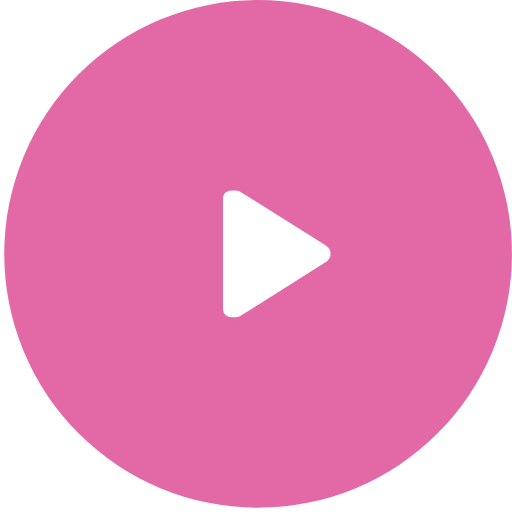
t = 0.00 s
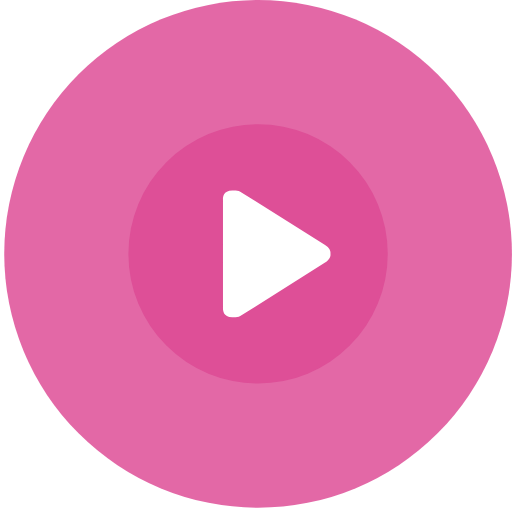
t = 0.13 s
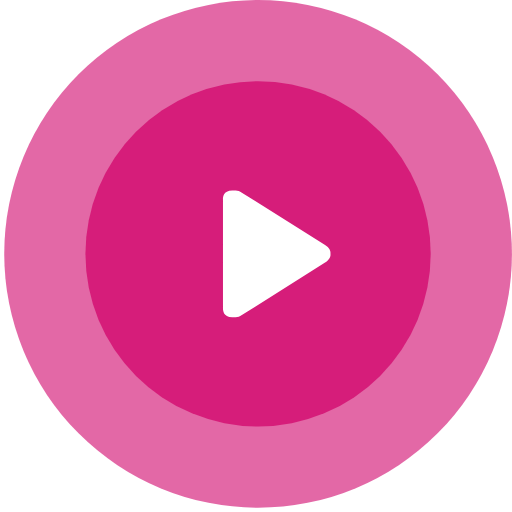
t = 0.38 s
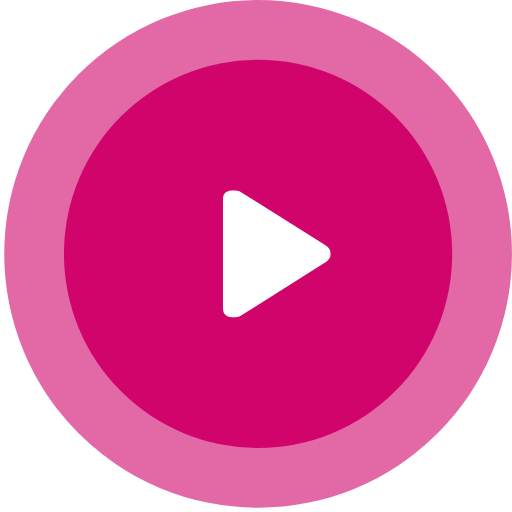
t = 0.50 s
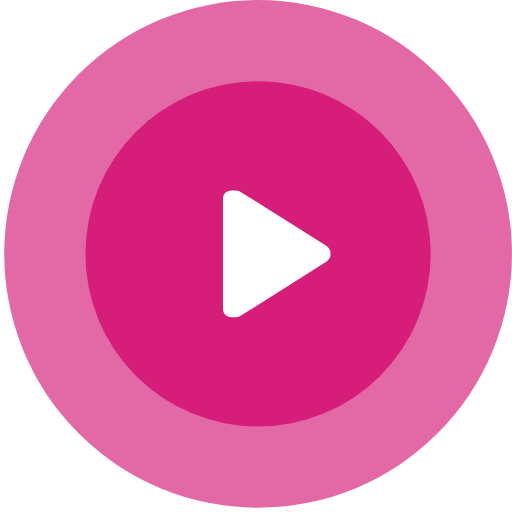
t = 0.63 s
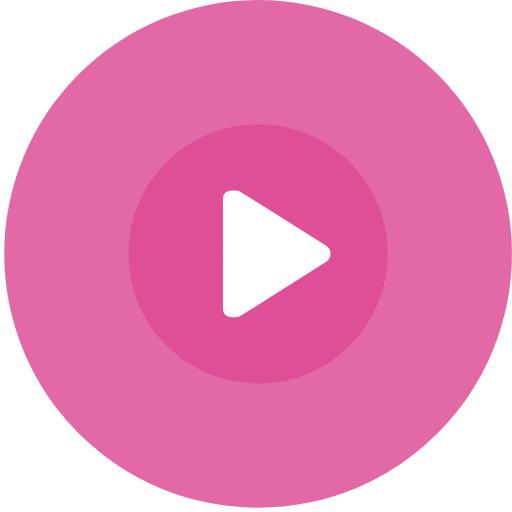
t = 0.88 s

The animated SVG that drew these frames (rendered in a browser with its animation timeline set to each time). Animation: 2 SMIL elements (animate=2); one cycle of 1.00 s, repeats indefinitely.

<svg width="71" height="71" viewBox="0 0 71 71" fill="none" xmlns="http://www.w3.org/2000/svg">
	<circle cx="35.7888" cy="35.2019" r="35.2019" fill="#D1046B" fill-opacity="0.6"/>
	<circle cx="35.7876" cy="35.202" r="26.9191" fill="#D1046B">
		<animate attributeName="r" values="15; 26.9191; 15" dur="1s" begin="0s" repeatCount="indefinite"/>
		<animate attributeName="opacity" values="0; 1; 0" dur="1s" begin="0s" repeatCount="indefinite"/>
	</circle>
	<path fill-rule="evenodd" clip-rule="evenodd" d="M45.0266 33.955L33.3142 26.5756C32.968 26.3694 32.538 26.4038 32.2133 26.4038C30.9144 26.4038 30.9202 27.4066 30.9202 27.6606V42.7435C30.9202 42.9583 30.9145 44.0005 32.2133 44.0005C32.538 44.0005 32.968 44.0346 33.3142 43.8286L45.0265 36.4492C45.9879 35.8771 45.8218 35.2021 45.8218 35.2021C45.8218 35.2021 45.9879 34.527 45.0266 33.955Z" fill="white"/>
</svg>
